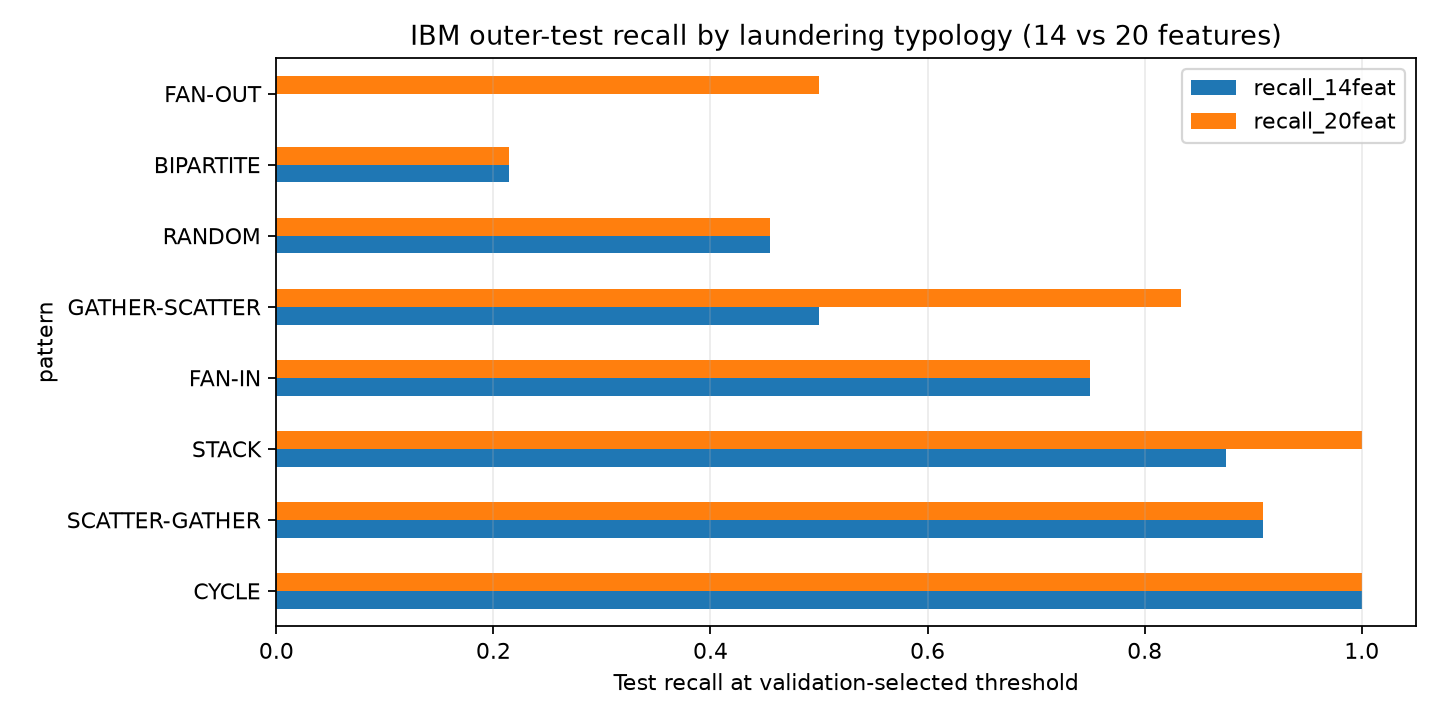

The file beside this chart, header and first rows:
pattern, test_count, median_nodes, recall_14feat, recall_20feat
CYCLE, 8, 8.0, 1.0, 1.0
SCATTER-GATHER, 11, 8.0, 0.9091, 0.9091
STACK, 8, 2.5, 0.875, 1.0
FAN-IN, 12, 10.0, 0.75, 0.75
GATHER-SCATTER, 12, 13.5, 0.5, 0.8333
RANDOM, 11, 4.0, 0.4545, 0.4545
BIPARTITE, 14, 2.0, 0.2143, 0.2143
FAN-OUT, 8, 11.5, 0.0, 0.5
